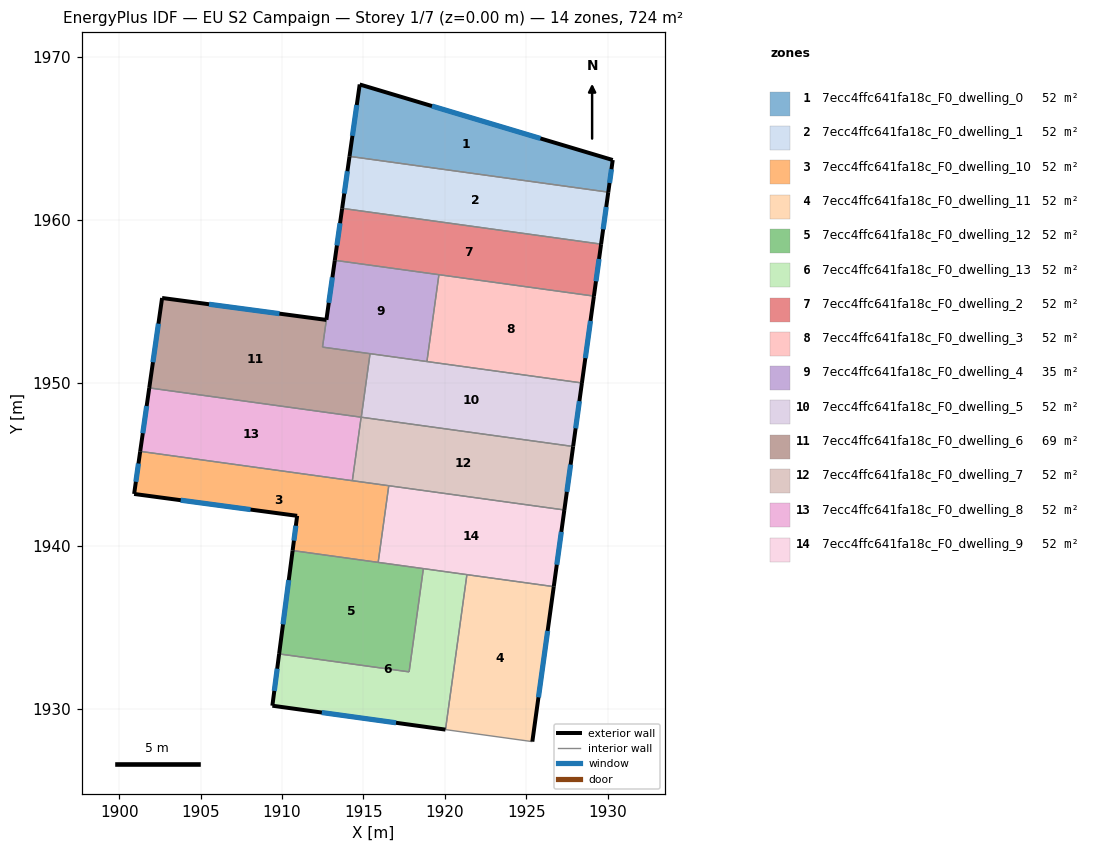
=== STOREY PLAN SPEC (per zone: floor XY polygon, exterior-wall plan segments, windows/doors) ===
zone 1: 7ecc4ffc641fa18c_F0_dwelling_0  (51.7 m²)
  floor: (1930.30, 1963.68) (1930.03, 1961.71) (1914.14, 1963.90) (1914.77, 1968.32)
  exterior wall: (1914.77, 1968.32) – (1914.14, 1963.90)  [4.5 m]
    window: (1914.59, 1967.06) – (1914.32, 1965.16)  [2.5 m²]
  exterior wall: (1930.30, 1963.68) – (1914.77, 1968.32)  [16.2 m]
    window: (1925.86, 1965.00) – (1919.21, 1966.99)  [8.9 m²]
  exterior wall: (1930.03, 1961.71) – (1930.30, 1963.68)  [2.0 m]
    window: (1930.11, 1962.27) – (1930.23, 1963.12)  [1.1 m²]
  interior walls: 1
zone 2: 7ecc4ffc641fa18c_F0_dwelling_1  (51.7 m²)
  floor: (1930.03, 1961.71) (1929.59, 1958.51) (1913.69, 1960.71) (1914.14, 1963.90)
  exterior wall: (1914.14, 1963.90) – (1913.69, 1960.71)  [3.2 m]
    window: (1914.01, 1962.99) – (1913.82, 1961.62)  [1.8 m²]
  exterior wall: (1929.59, 1958.51) – (1930.03, 1961.71)  [3.2 m]
    window: (1929.71, 1959.43) – (1929.90, 1960.79)  [1.8 m²]
  interior walls: 2
zone 3: 7ecc4ffc641fa18c_F0_dwelling_10  (51.7 m²)
  floor: (1916.55, 1943.68) (1915.90, 1938.98) (1910.65, 1939.70) (1910.93, 1941.83) (1900.92, 1943.18) (1901.29, 1945.79)
  exterior wall: (1910.93, 1941.83) – (1910.65, 1939.70)  [2.2 m]
    window: (1910.85, 1941.23) – (1910.73, 1940.31)  [1.2 m²]
  exterior wall: (1900.92, 1943.18) – (1910.93, 1941.83)  [10.1 m]
    window: (1903.78, 1942.79) – (1908.07, 1942.22)  [5.6 m²]
  exterior wall: (1901.29, 1945.79) – (1900.92, 1943.18)  [2.6 m]
    window: (1901.19, 1945.05) – (1901.03, 1943.93)  [1.5 m²]
  interior walls: 4
zone 4: 7ecc4ffc641fa18c_F0_dwelling_11  (51.7 m²)
  floor: (1926.68, 1937.49) (1925.37, 1927.97) (1920.04, 1928.71) (1921.35, 1938.22)
  exterior wall: (1925.37, 1927.97) – (1926.68, 1937.49)  [9.6 m]
    window: (1925.74, 1930.69) – (1926.31, 1934.77)  [5.3 m²]
  interior walls: 3
zone 5: 7ecc4ffc641fa18c_F0_dwelling_12  (51.7 m²)
  floor: (1918.68, 1938.59) (1917.80, 1932.25) (1909.82, 1933.36) (1910.65, 1939.70)
  exterior wall: (1910.65, 1939.70) – (1909.82, 1933.36)  [6.4 m]
    window: (1910.41, 1937.89) – (1910.06, 1935.17)  [3.5 m²]
  interior walls: 4
zone 6: 7ecc4ffc641fa18c_F0_dwelling_13  (51.7 m²)
  floor: (1921.35, 1938.22) (1920.04, 1928.71) (1909.41, 1930.18) (1909.82, 1933.36) (1917.80, 1932.25) (1918.68, 1938.59)
  exterior wall: (1909.41, 1930.18) – (1920.04, 1928.71)  [10.7 m]
    window: (1912.44, 1929.76) – (1917.00, 1929.13)  [5.9 m²]
  exterior wall: (1909.82, 1933.36) – (1909.41, 1930.18)  [3.2 m]
    window: (1909.70, 1932.45) – (1909.53, 1931.09)  [1.8 m²]
  interior walls: 4
zone 7: 7ecc4ffc641fa18c_F0_dwelling_2  (51.7 m²)
  floor: (1929.59, 1958.51) (1929.15, 1955.32) (1913.24, 1957.52) (1913.69, 1960.71)
  exterior wall: (1913.69, 1960.71) – (1913.24, 1957.52)  [3.2 m]
    window: (1913.56, 1959.80) – (1913.37, 1958.43)  [1.8 m²]
  exterior wall: (1929.15, 1955.32) – (1929.59, 1958.51)  [3.2 m]
    window: (1929.27, 1956.24) – (1929.46, 1957.60)  [1.8 m²]
  interior walls: 3
zone 8: 7ecc4ffc641fa18c_F0_dwelling_3  (51.7 m²)
  floor: (1929.15, 1955.32) (1928.41, 1949.99) (1918.90, 1951.31) (1919.63, 1956.64)
  exterior wall: (1928.41, 1949.99) – (1929.15, 1955.32)  [5.4 m]
    window: (1928.62, 1951.52) – (1928.94, 1953.80)  [3.0 m²]
  interior walls: 3
zone 9: 7ecc4ffc641fa18c_F0_dwelling_4  (34.8 m²)
  floor: (1919.63, 1956.64) (1918.90, 1951.31) (1912.49, 1952.19) (1913.24, 1957.52)
  exterior wall: (1913.24, 1957.52) – (1912.72, 1953.87)  [3.7 m]
    window: (1913.09, 1956.48) – (1912.87, 1954.91)  [2.0 m²]
  interior walls: 5
zone 10: 7ecc4ffc641fa18c_F0_dwelling_5  (51.7 m²)
  floor: (1928.41, 1949.99) (1927.87, 1946.09) (1914.87, 1947.89) (1915.41, 1951.79)
  exterior wall: (1927.87, 1946.09) – (1928.41, 1949.99)  [3.9 m]
    window: (1928.03, 1947.21) – (1928.26, 1948.88)  [2.2 m²]
  interior walls: 4
zone 11: 7ecc4ffc641fa18c_F0_dwelling_6  (68.6 m²)
  floor: (1912.72, 1953.86) (1912.49, 1952.19) (1915.41, 1951.79) (1914.87, 1947.89) (1901.85, 1949.69) (1902.64, 1955.21)
  exterior wall: (1912.72, 1953.86) – (1902.64, 1955.21)  [10.2 m]
    window: (1909.84, 1954.25) – (1905.52, 1954.82)  [5.6 m²]
  exterior wall: (1902.64, 1955.21) – (1901.85, 1949.69)  [5.6 m]
    window: (1902.41, 1953.63) – (1902.08, 1951.27)  [3.1 m²]
  interior walls: 4
zone 12: 7ecc4ffc641fa18c_F0_dwelling_7  (51.7 m²)
  floor: (1927.87, 1946.09) (1927.33, 1942.19) (1914.32, 1943.99) (1914.86, 1947.89)
  exterior wall: (1927.33, 1942.19) – (1927.87, 1946.09)  [3.9 m]
    window: (1927.49, 1943.31) – (1927.72, 1944.98)  [2.2 m²]
  interior walls: 4
zone 13: 7ecc4ffc641fa18c_F0_dwelling_8  (51.7 m²)
  floor: (1914.86, 1947.89) (1914.32, 1943.99) (1901.29, 1945.79) (1901.85, 1949.69)
  exterior wall: (1901.85, 1949.69) – (1901.29, 1945.79)  [3.9 m]
    window: (1901.69, 1948.58) – (1901.45, 1946.91)  [2.2 m²]
  interior walls: 3
zone 14: 7ecc4ffc641fa18c_F0_dwelling_9  (51.7 m²)
  floor: (1927.33, 1942.19) (1926.68, 1937.49) (1915.90, 1938.98) (1916.55, 1943.68)
  exterior wall: (1926.68, 1937.49) – (1927.33, 1942.19)  [4.8 m]
    window: (1926.87, 1938.83) – (1927.15, 1940.85)  [2.6 m²]
  interior walls: 5

=== DERIVED (storey summary) ===
Building: EU S2 Campaign
Storey: 1 of 7  (floor level z = 0.00 m)
Storey gross floor area: 723.8 m²
Zones on this storey: 14
  - 7ecc4ffc641fa18c_F0_dwelling_0: floor 51.7 m²; exterior wall 22.7 m (68.0 m²); 3 window(s) 12.5 m²; WWR 18.4%
  - 7ecc4ffc641fa18c_F0_dwelling_1: floor 51.7 m²; exterior wall 6.4 m (19.3 m²); 2 window(s) 3.6 m²; WWR 18.4%
  - 7ecc4ffc641fa18c_F0_dwelling_10: floor 51.7 m²; exterior wall 14.9 m (44.7 m²); 3 window(s) 8.2 m²; WWR 18.4%
  - 7ecc4ffc641fa18c_F0_dwelling_11: floor 51.7 m²; exterior wall 9.6 m (28.8 m²); 1 window(s) 5.3 m²; WWR 18.4%
  - 7ecc4ffc641fa18c_F0_dwelling_12: floor 51.7 m²; exterior wall 6.4 m (19.2 m²); 1 window(s) 3.5 m²; WWR 18.4%
  - 7ecc4ffc641fa18c_F0_dwelling_13: floor 51.7 m²; exterior wall 13.9 m (41.8 m²); 2 window(s) 7.7 m²; WWR 18.4%
  - 7ecc4ffc641fa18c_F0_dwelling_2: floor 51.7 m²; exterior wall 6.4 m (19.3 m²); 2 window(s) 3.5 m²; WWR 18.4%
  - 7ecc4ffc641fa18c_F0_dwelling_3: floor 51.7 m²; exterior wall 5.4 m (16.1 m²); 1 window(s) 3.0 m²; WWR 18.4%
  - 7ecc4ffc641fa18c_F0_dwelling_4: floor 34.8 m²; exterior wall 3.7 m (11.1 m²); 1 window(s) 2.0 m²; WWR 18.4%
  - 7ecc4ffc641fa18c_F0_dwelling_5: floor 51.7 m²; exterior wall 3.9 m (11.8 m²); 1 window(s) 2.2 m²; WWR 18.4%
  - 7ecc4ffc641fa18c_F0_dwelling_6: floor 68.6 m²; exterior wall 15.8 m (47.3 m²); 2 window(s) 8.7 m²; WWR 18.4%
  - 7ecc4ffc641fa18c_F0_dwelling_7: floor 51.7 m²; exterior wall 3.9 m (11.8 m²); 1 window(s) 2.2 m²; WWR 18.4%
  - 7ecc4ffc641fa18c_F0_dwelling_8: floor 51.7 m²; exterior wall 3.9 m (11.8 m²); 1 window(s) 2.2 m²; WWR 18.4%
  - 7ecc4ffc641fa18c_F0_dwelling_9: floor 51.7 m²; exterior wall 4.8 m (14.3 m²); 1 window(s) 2.6 m²; WWR 18.4%
Zone adjacency (shared interzone walls):
  - 7ecc4ffc641fa18c_F0_dwelling_0 ↔ 7ecc4ffc641fa18c_F0_dwelling_1
  - 7ecc4ffc641fa18c_F0_dwelling_1 ↔ 7ecc4ffc641fa18c_F0_dwelling_2
  - 7ecc4ffc641fa18c_F0_dwelling_10 ↔ 7ecc4ffc641fa18c_F0_dwelling_12
  - 7ecc4ffc641fa18c_F0_dwelling_10 ↔ 7ecc4ffc641fa18c_F0_dwelling_7
  - 7ecc4ffc641fa18c_F0_dwelling_10 ↔ 7ecc4ffc641fa18c_F0_dwelling_8
  - 7ecc4ffc641fa18c_F0_dwelling_10 ↔ 7ecc4ffc641fa18c_F0_dwelling_9
  - 7ecc4ffc641fa18c_F0_dwelling_11 ↔ 7ecc4ffc641fa18c_F0_dwelling_13
  - 7ecc4ffc641fa18c_F0_dwelling_11 ↔ 7ecc4ffc641fa18c_F0_dwelling_9
  - 7ecc4ffc641fa18c_F0_dwelling_12 ↔ 7ecc4ffc641fa18c_F0_dwelling_13
  - 7ecc4ffc641fa18c_F0_dwelling_12 ↔ 7ecc4ffc641fa18c_F0_dwelling_9
  - 7ecc4ffc641fa18c_F0_dwelling_13 ↔ 7ecc4ffc641fa18c_F0_dwelling_9
  - 7ecc4ffc641fa18c_F0_dwelling_2 ↔ 7ecc4ffc641fa18c_F0_dwelling_3
  - 7ecc4ffc641fa18c_F0_dwelling_2 ↔ 7ecc4ffc641fa18c_F0_dwelling_4
  - 7ecc4ffc641fa18c_F0_dwelling_3 ↔ 7ecc4ffc641fa18c_F0_dwelling_4
  - 7ecc4ffc641fa18c_F0_dwelling_3 ↔ 7ecc4ffc641fa18c_F0_dwelling_5
  - 7ecc4ffc641fa18c_F0_dwelling_4 ↔ 7ecc4ffc641fa18c_F0_dwelling_5
  - 7ecc4ffc641fa18c_F0_dwelling_4 ↔ 7ecc4ffc641fa18c_F0_dwelling_6
  - 7ecc4ffc641fa18c_F0_dwelling_5 ↔ 7ecc4ffc641fa18c_F0_dwelling_6
  - 7ecc4ffc641fa18c_F0_dwelling_5 ↔ 7ecc4ffc641fa18c_F0_dwelling_7
  - 7ecc4ffc641fa18c_F0_dwelling_6 ↔ 7ecc4ffc641fa18c_F0_dwelling_8
  - 7ecc4ffc641fa18c_F0_dwelling_7 ↔ 7ecc4ffc641fa18c_F0_dwelling_8
  - 7ecc4ffc641fa18c_F0_dwelling_7 ↔ 7ecc4ffc641fa18c_F0_dwelling_9